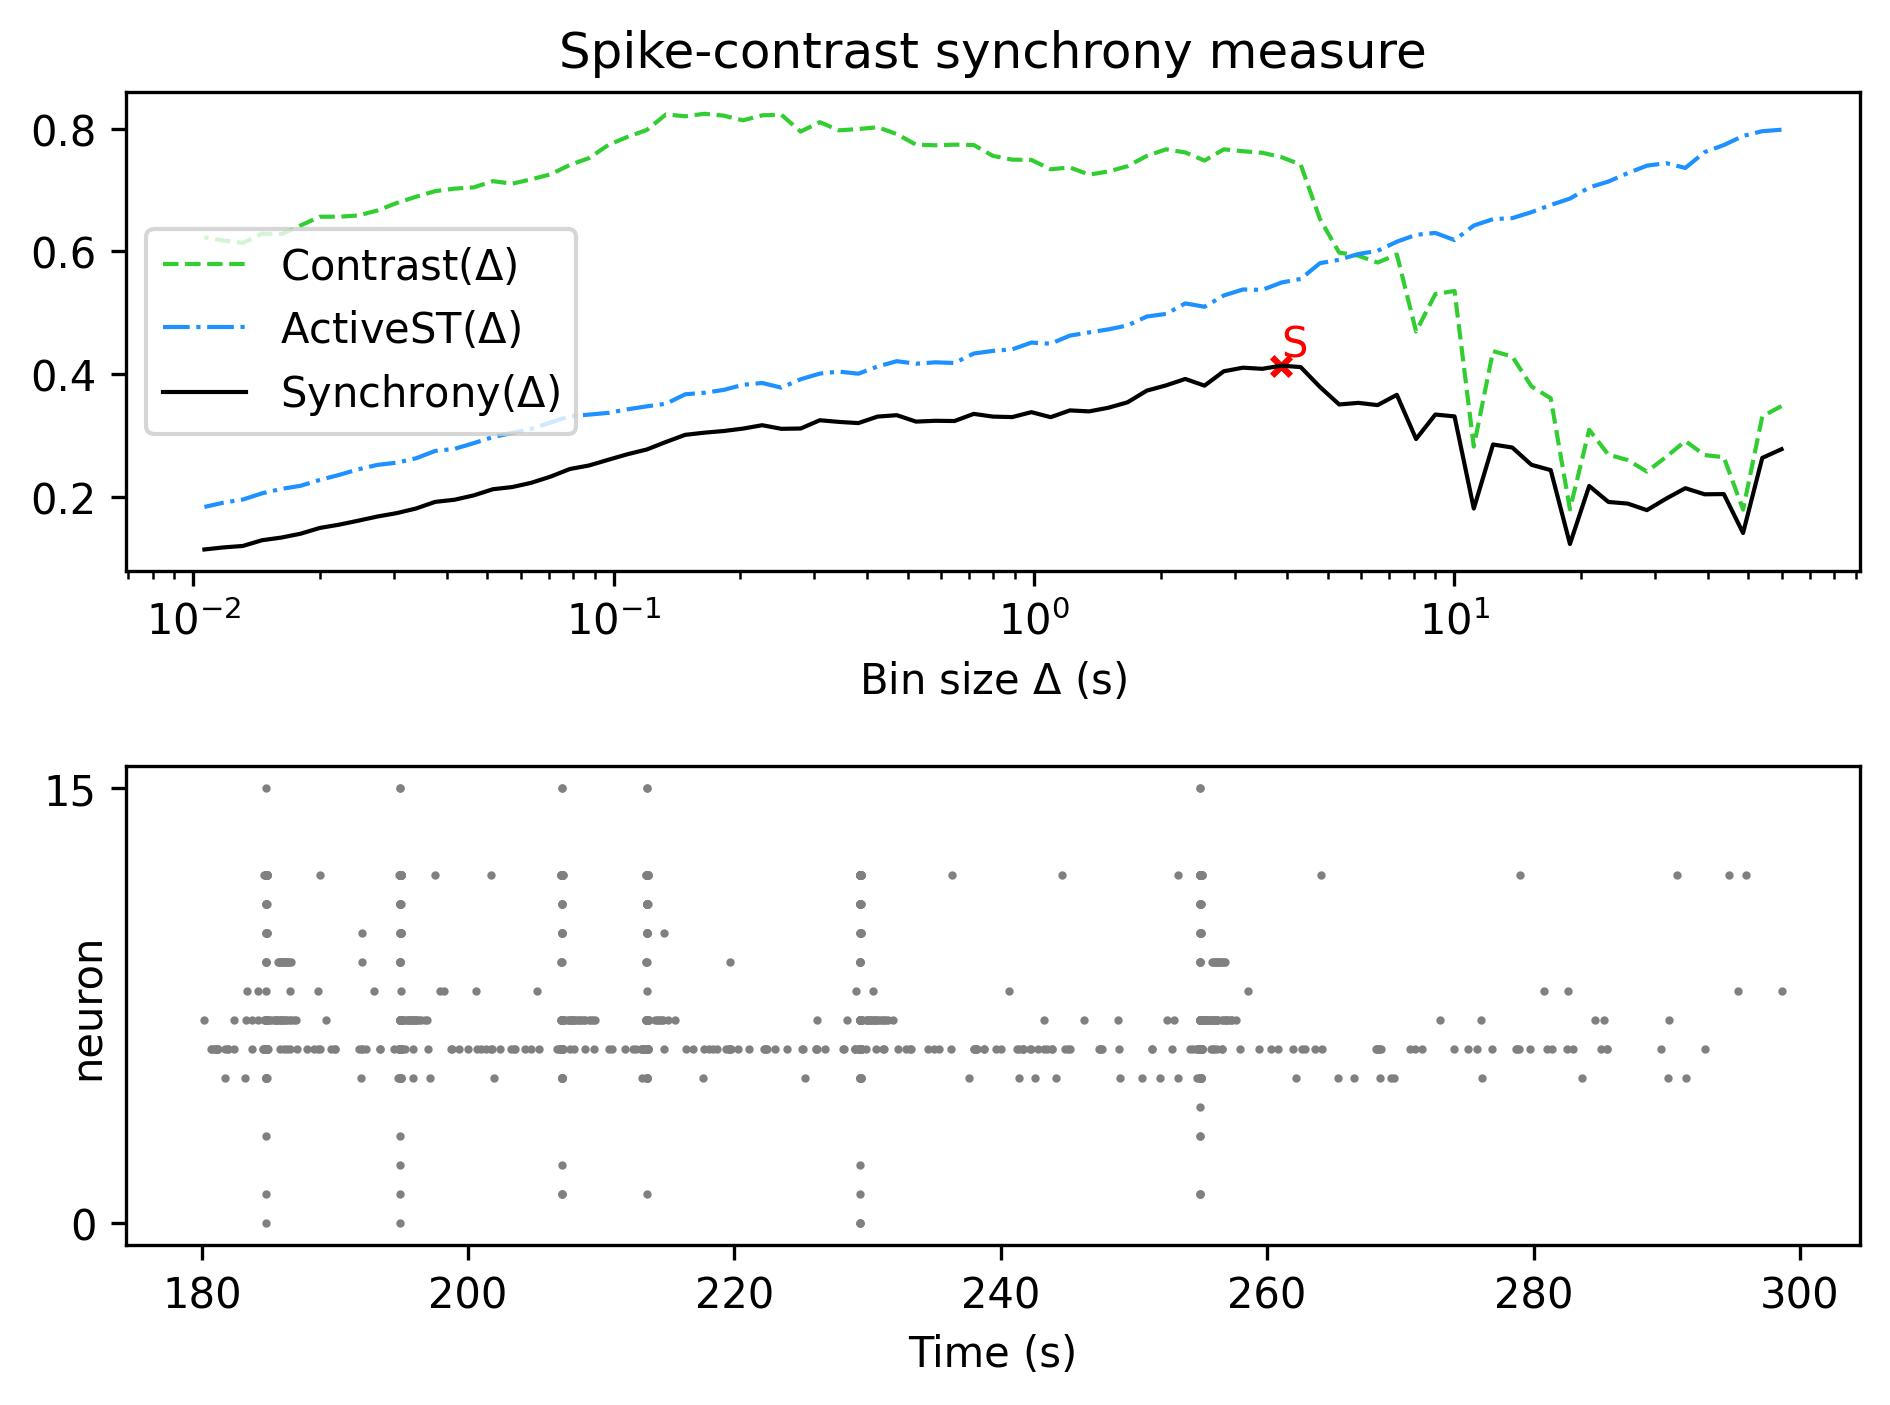

Data behind this chart, as committed beside it:
, Spike-contrast (60.0 s), Spike-contrast (54.0 s), Spike-contrast (48.6 s), Spike-contrast (43.74 s), Spike-contrast (39.366 s), Spike-contrast (35.429 s), Spike-contrast (31.886 s), Spike-contrast (28.698 s), Spike-contrast (25.828 s), Spike-contrast (23.245 s), Spike-contrast (20.921 s), Spike-contrast (18.829 s), Spike-contrast (16.946 s), Spike-contrast (15.251 s), Spike-contrast (13.726 s), Spike-contrast (12.353 s), Spike-contrast (11.118 s), Spike-contrast (10.006 s), Spike-contrast (9.006 s), Spike-contrast (8.105 s), Spike-contrast (7.295 s), Spike-contrast (6.565 s), Spike-contrast (5.909 s)
0, 0.2778, 0.2637, 0.1413, 0.2047, 0.2044, 0.2143, 0.1973, 0.1785, 0.1893, 0.1919, 0.2179, 0.1234, 0.2437, 0.2524, 0.2806, 0.2855, 0.1811, 0.3312, 0.3343, 0.2944, 0.3664, 0.3496, 0.3533
